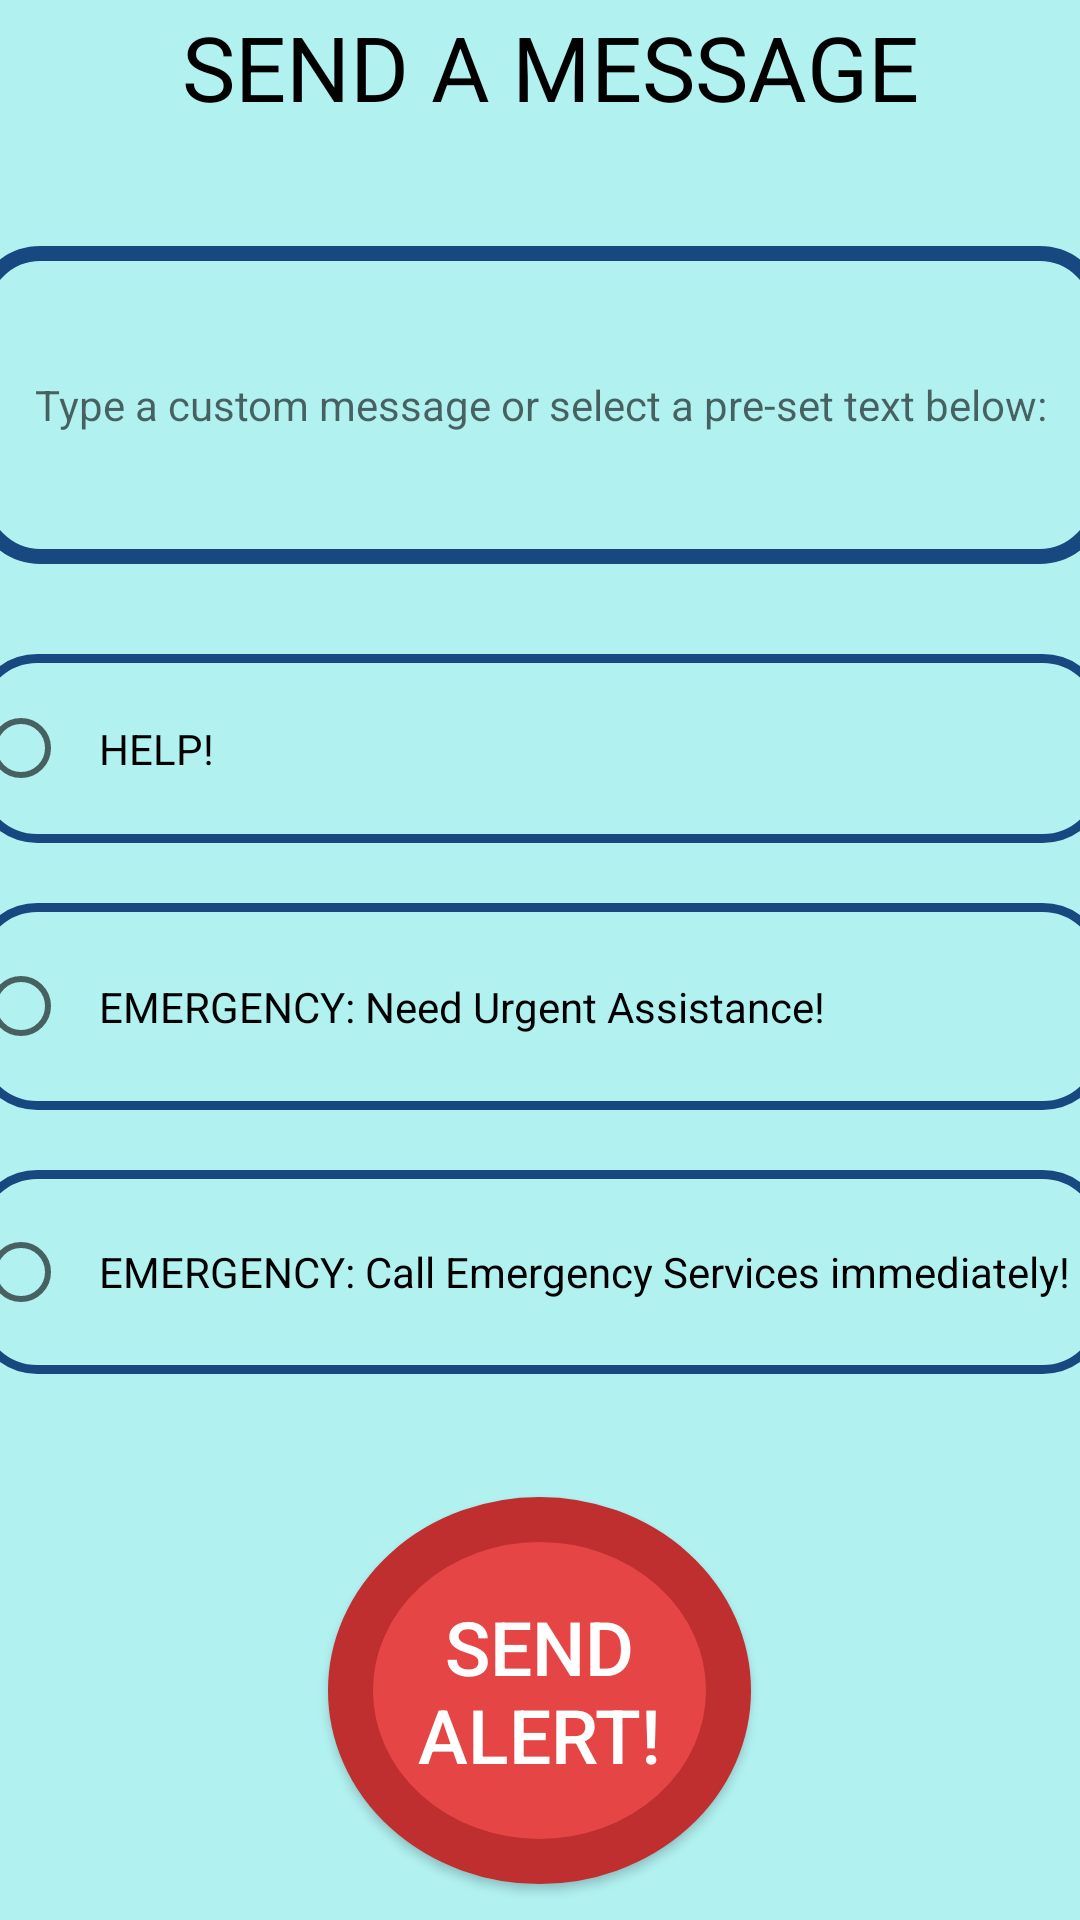

Produce the Android XML layout that renders to this screen, including the resource entries it uses.
<!-- AndroidManifest.xml: application theme Theme.TwoWayAlert -->
<!-- res/layout/activity_send_message.xml -->
<?xml version="1.0" encoding="utf-8"?>
<LinearLayout
    xmlns:android="http://schemas.android.com/apk/res/android"
    xmlns:tools="http://schemas.android.com/tools"
    android:layout_width="match_parent"
    android:layout_height="match_parent"
    android:orientation="vertical"
    android:gravity="center"
    tools:context=".SendMessageActivity"
    android:background="@color/teal_700">

    <TextView
        android:id="@+id/tv_message"
        android:layout_width="343dp"
        android:layout_height="50dp"
        android:layout_gravity="center"
        android:layout_margin="10dp"
        android:text=" Send a Message"
        android:textAlignment="center"
        android:textAllCaps="true"
        android:textAppearance="@color/black"
        android:textColorHighlight="@color/teal_700"
        android:textSize="30sp" />

    <EditText
        android:id="@+id/et_message"
        android:layout_width="378dp"
        android:layout_height="106dp"
        android:layout_gravity="center"
        android:layout_margin="20dp"
        android:ems="10"
        android:inputType="text"
        android:hint="Type a custom message or select a pre-set text below:"
        android:textAlignment="center"
        android:textSize="14dp"
        android:background="@drawable/rectangle_button"
        />

    <RadioGroup
        android:id="@+id/radio_group"
        android:layout_width="match_parent"
        android:layout_height="271dp"
        android:orientation="vertical" >


        <RadioButton
            android:id="@+id/radioButton1"
            android:layout_width="378dp"
            android:layout_height="63dp"
            android:layout_gravity="center"
            android:layout_margin="10dp"
            android:checked="false"
            android:padding="10dp"
            android:text="HELP!"
            android:background="@drawable/rectangle_button2"/>

        <RadioButton
            android:id="@+id/radioButton2"
            android:layout_width="378dp"
            android:layout_height="69dp"
            android:layout_gravity="center"
            android:layout_margin="10dp"
            android:checked="false"
            android:padding="10dp"
            android:text="EMERGENCY: Need Urgent Assistance!"
            android:background="@drawable/rectangle_button2"/>

        <RadioButton
            android:id="@+id/radioButton3"
            android:layout_width="378dp"
            android:layout_height="68dp"
            android:layout_gravity="center"
            android:layout_margin="10dp"
            android:checked="false"
            android:padding="10dp"
            android:background="@drawable/rectangle_button2"
            android:text="EMERGENCY: Call Emergency Services immediately! " />

    </RadioGroup>

    <Button
        android:id="@+id/button_SendAlert"
        android:layout_width="141dp"
        android:layout_height="129dp"
        android:layout_margin="20dp"
        android:background="@drawable/round_button"
        android:text="Send ALERT!"
        android:textColor="@color/white"
        android:textSize="25dp" />


</LinearLayout>
<!-- resources referenced by this layout -->
<resources>
  <color name="black">#FF000000</color>
  <color name="teal_700">#B1F2F1</color>
  <color name="white">#FFFFFFFF</color>
  <!-- drawable rectangle_button (drawable) -->
  <?xml version="1.0" encoding="utf-8"?>
  <shape xmlns:android="http://schemas.android.com/apk/res/android"
      android:shape="rectangle">
  
      <solid android:color="@color/teal_700" />
  
      <corners android:radius="20dp" />
  
      <stroke
          android:width="5dp"
          android:color="@color/navy_blue" />
  </shape>
  <!-- drawable rectangle_button2 (drawable) -->
  <?xml version="1.0" encoding="utf-8"?>
  <shape xmlns:android="http://schemas.android.com/apk/res/android"
      android:shape="rectangle">
  
      <solid android:color="@color/teal_700" />
  
      <corners android:radius="20dp" />
  
      <stroke
          android:width="3dp"
          android:color="@color/navy_blue" />
  </shape>
  <!-- drawable round_button (drawable) -->
  <?xml version="1.0" encoding="utf-8"?>
  <shape xmlns:android="http://schemas.android.com/apk/res/android"
  android:shape="oval">
  
  <solid android:color="@color/red_light" />
  
  <corners android:radius="1000dp" />
  
  <stroke
      android:width="15dp"
      android:color="@color/red_dark"
      />
  
  </shape>
  <style name="Theme.TwoWayAlert" parent="android:Theme.Material.Light.NoActionBar" />
  <color name="navy_blue">#184880</color>
  <color name="red_light">#E64545</color>
  <color name="red_dark">#BF2F2F</color>
</resources>
